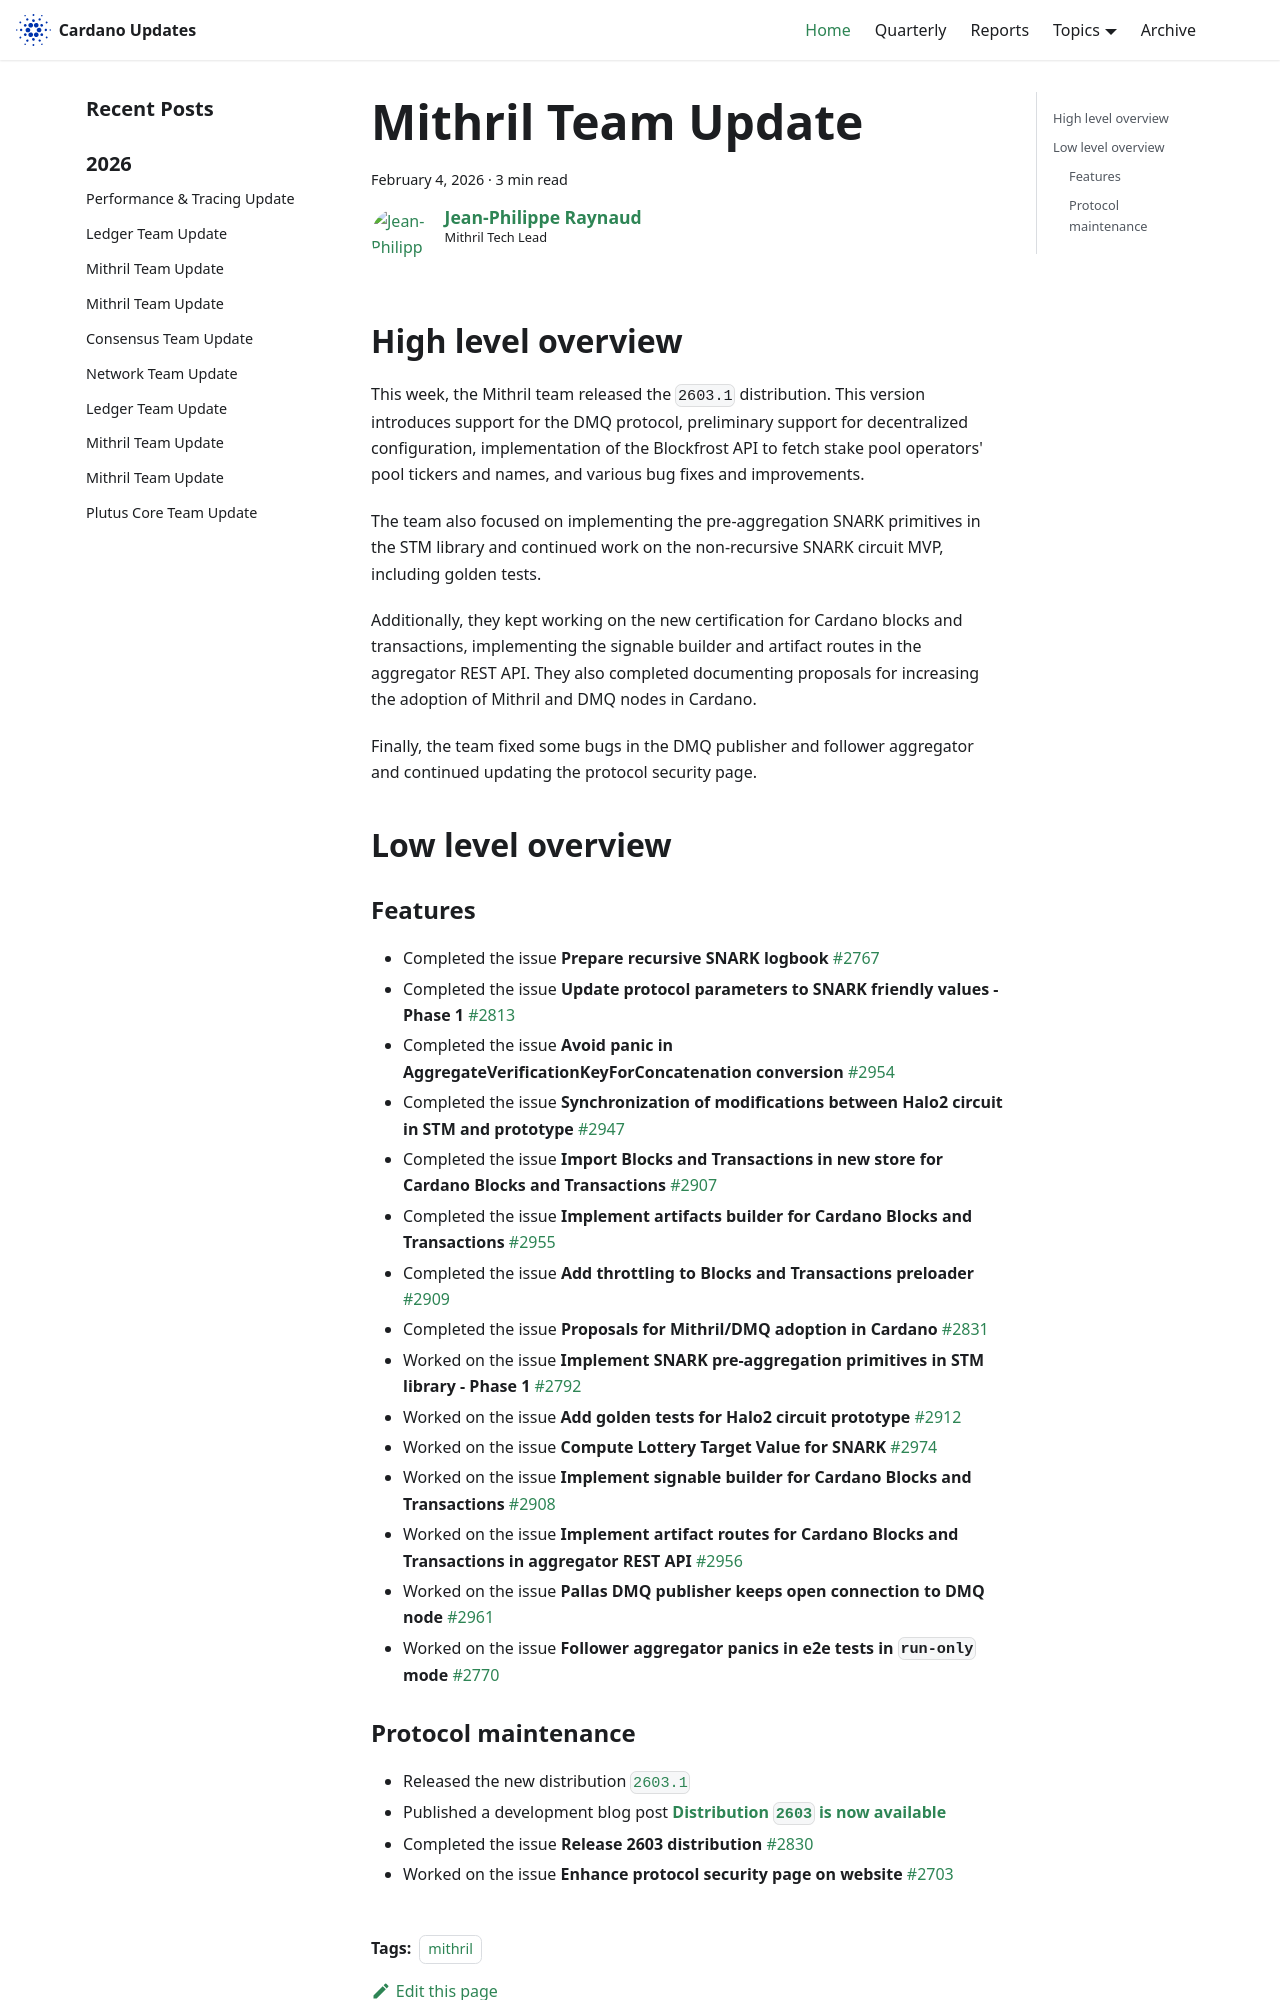

repository: IntersectMBO/cardano-updates · page: 2026-02-04-mithril/index.html · generator: docusaurus

---
title: Mithril Team Update
slug: 2026-02-04-mithril
authors: jpraynaud
tags: [mithril]
hide_table_of_contents: false
---

## High level overview

This week, the Mithril team released the `2603.1` distribution. This version introduces support for the DMQ protocol, preliminary support for decentralized configuration, implementation of the Blockfrost API to fetch stake pool operators' pool tickers and names, and various bug fixes and improvements.

The team also focused on implementing the pre-aggregation SNARK primitives in the STM library and continued work on the non-recursive SNARK circuit MVP, including golden tests.

Additionally, they kept working on the new certification for Cardano blocks and transactions, implementing the signable builder and artifact routes in the aggregator REST API. They also completed documenting proposals for increasing the adoption of Mithril and DMQ nodes in Cardano.

Finally, the team fixed some bugs in the DMQ publisher and follower aggregator and continued updating the protocol security page.

## Low level overview
